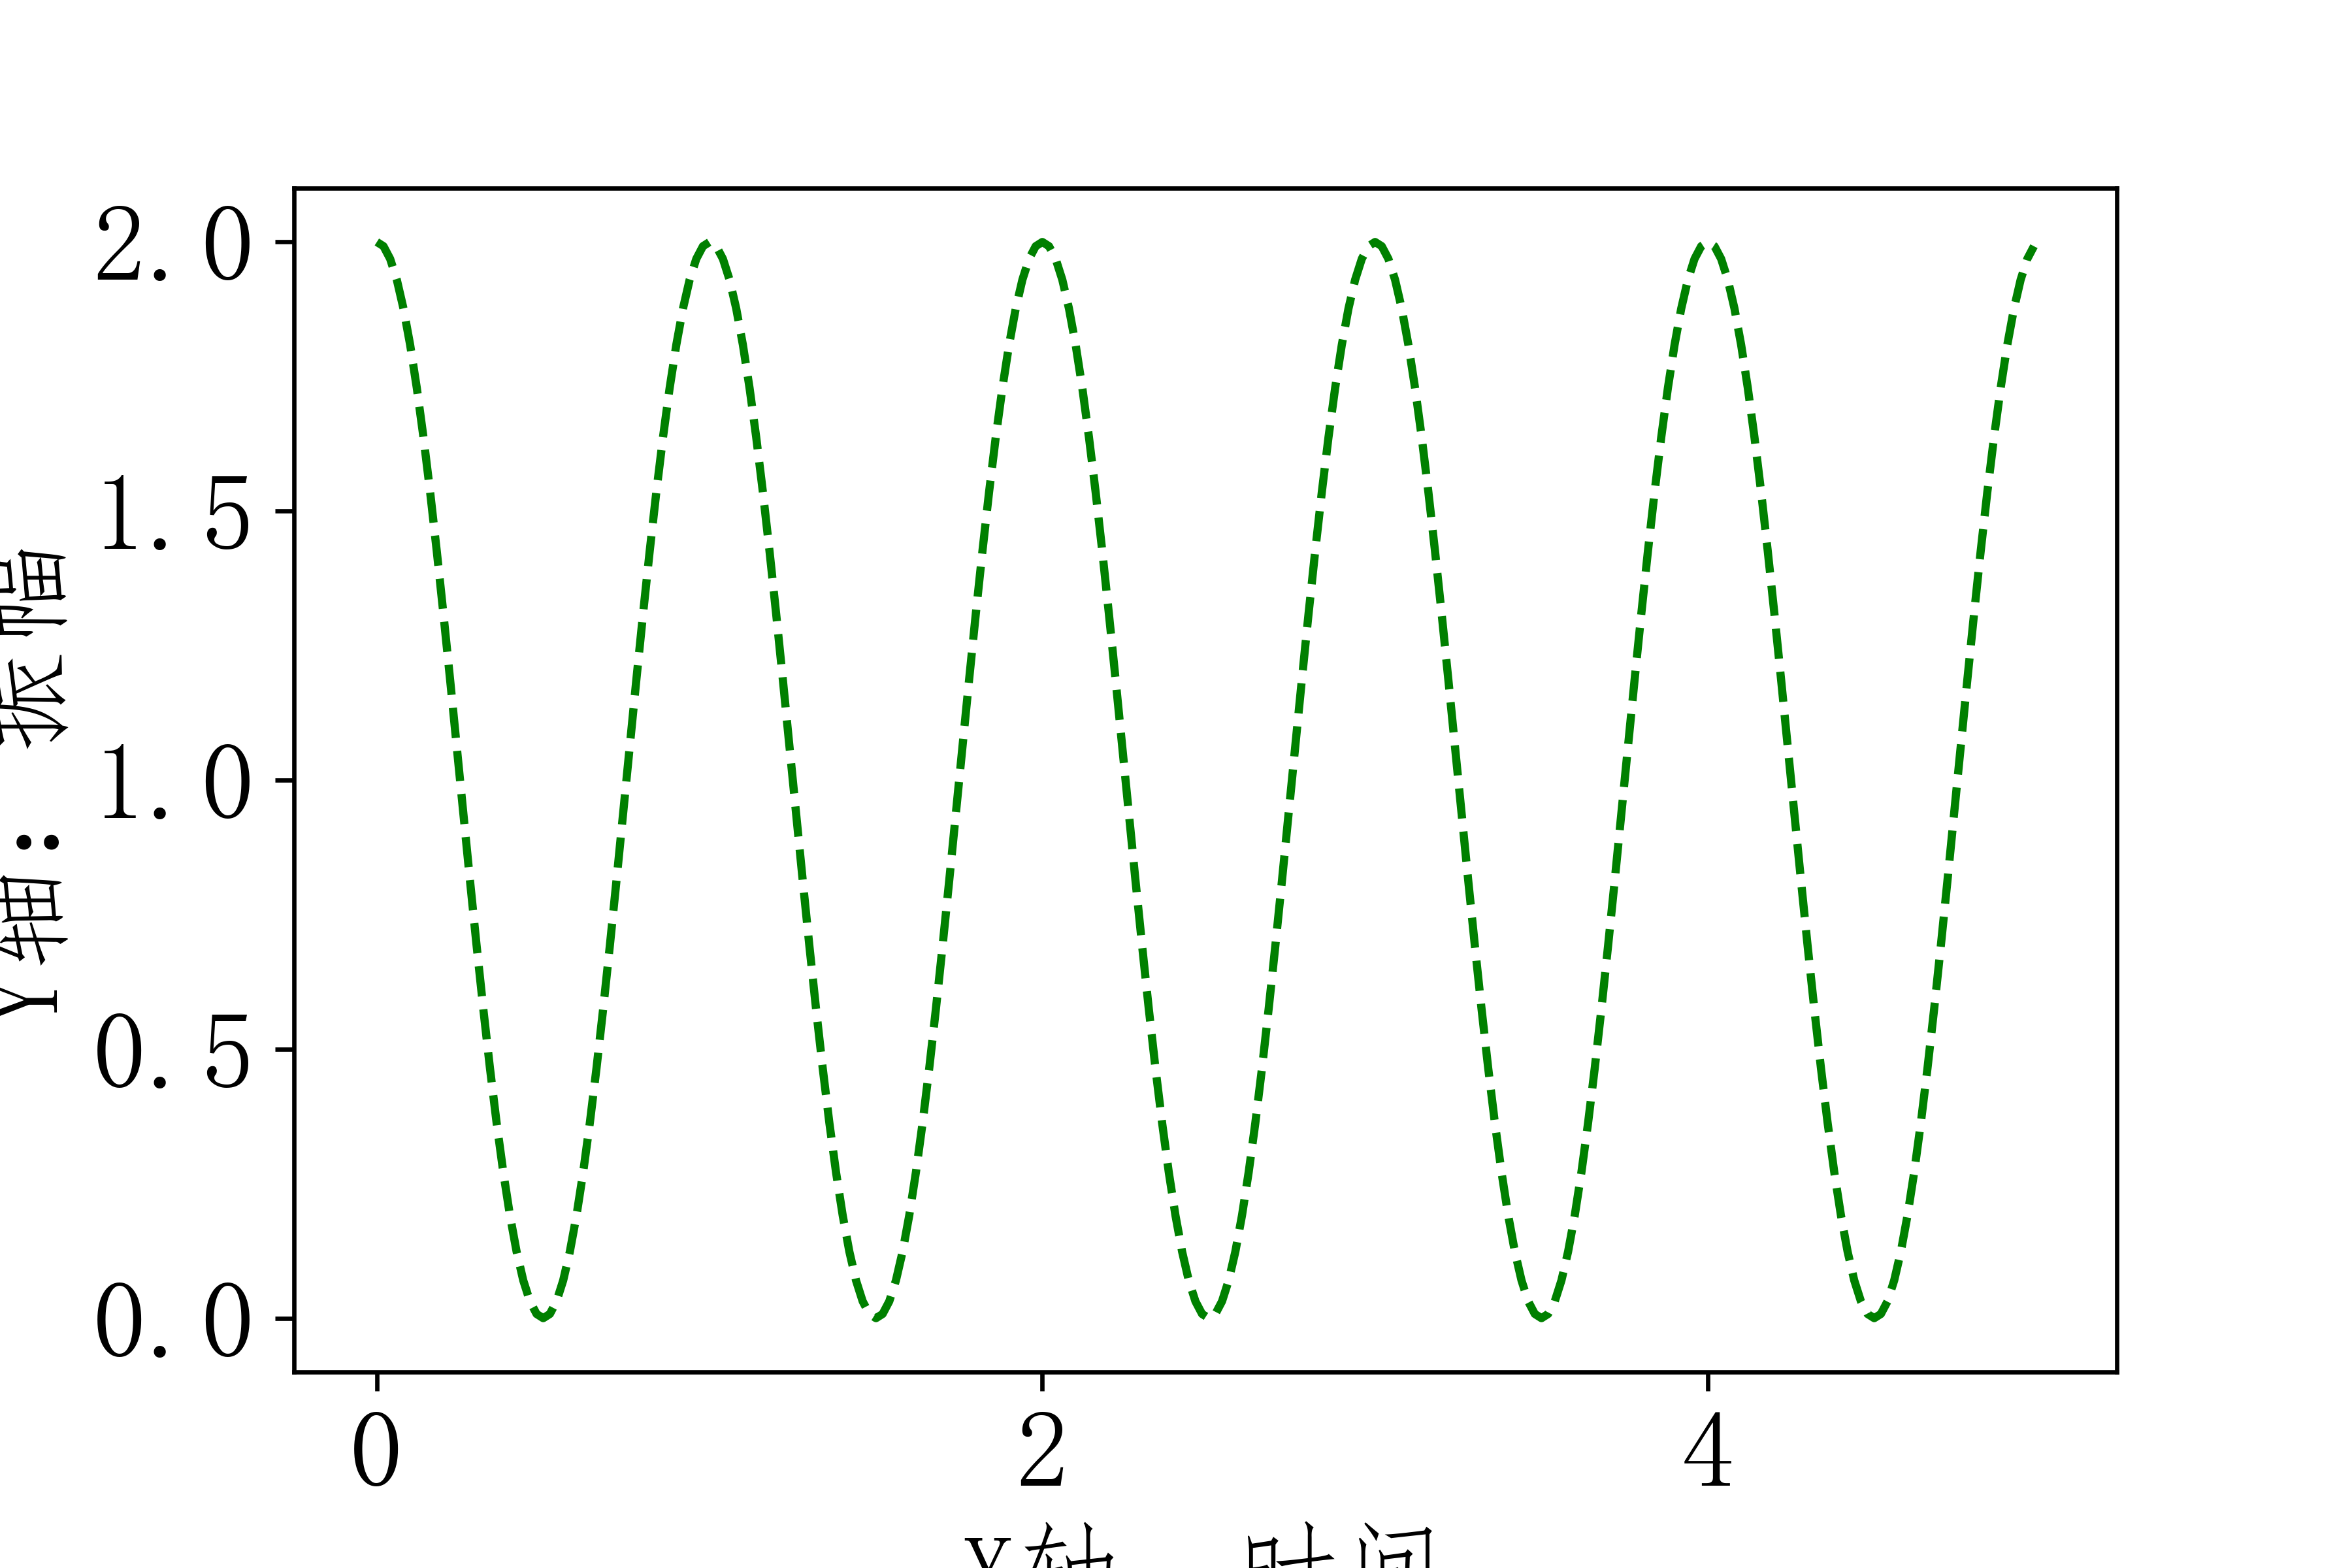

This figure's Python source:
# -*- coding: utf-8 -*-
"""
Created on Thu Feb 27 15:46:57 2020

@author: wangl
"""
import numpy as np
import matplotlib.pyplot as plt
import matplotlib

matplotlib.rcParams['font.family'] = 'FangSong'
matplotlib.rcParams['font.size'] = 20

a = np.arange(0.0, 5.0, 0.02)
plt.xlabel("X轴：时间")
plt.ylabel("Y轴：振幅")

plt.plot(a, np.cos(2 * np.pi * a) + 1, 'g--')
plt.savefig('sample4', dpi = 600)
plt.show()